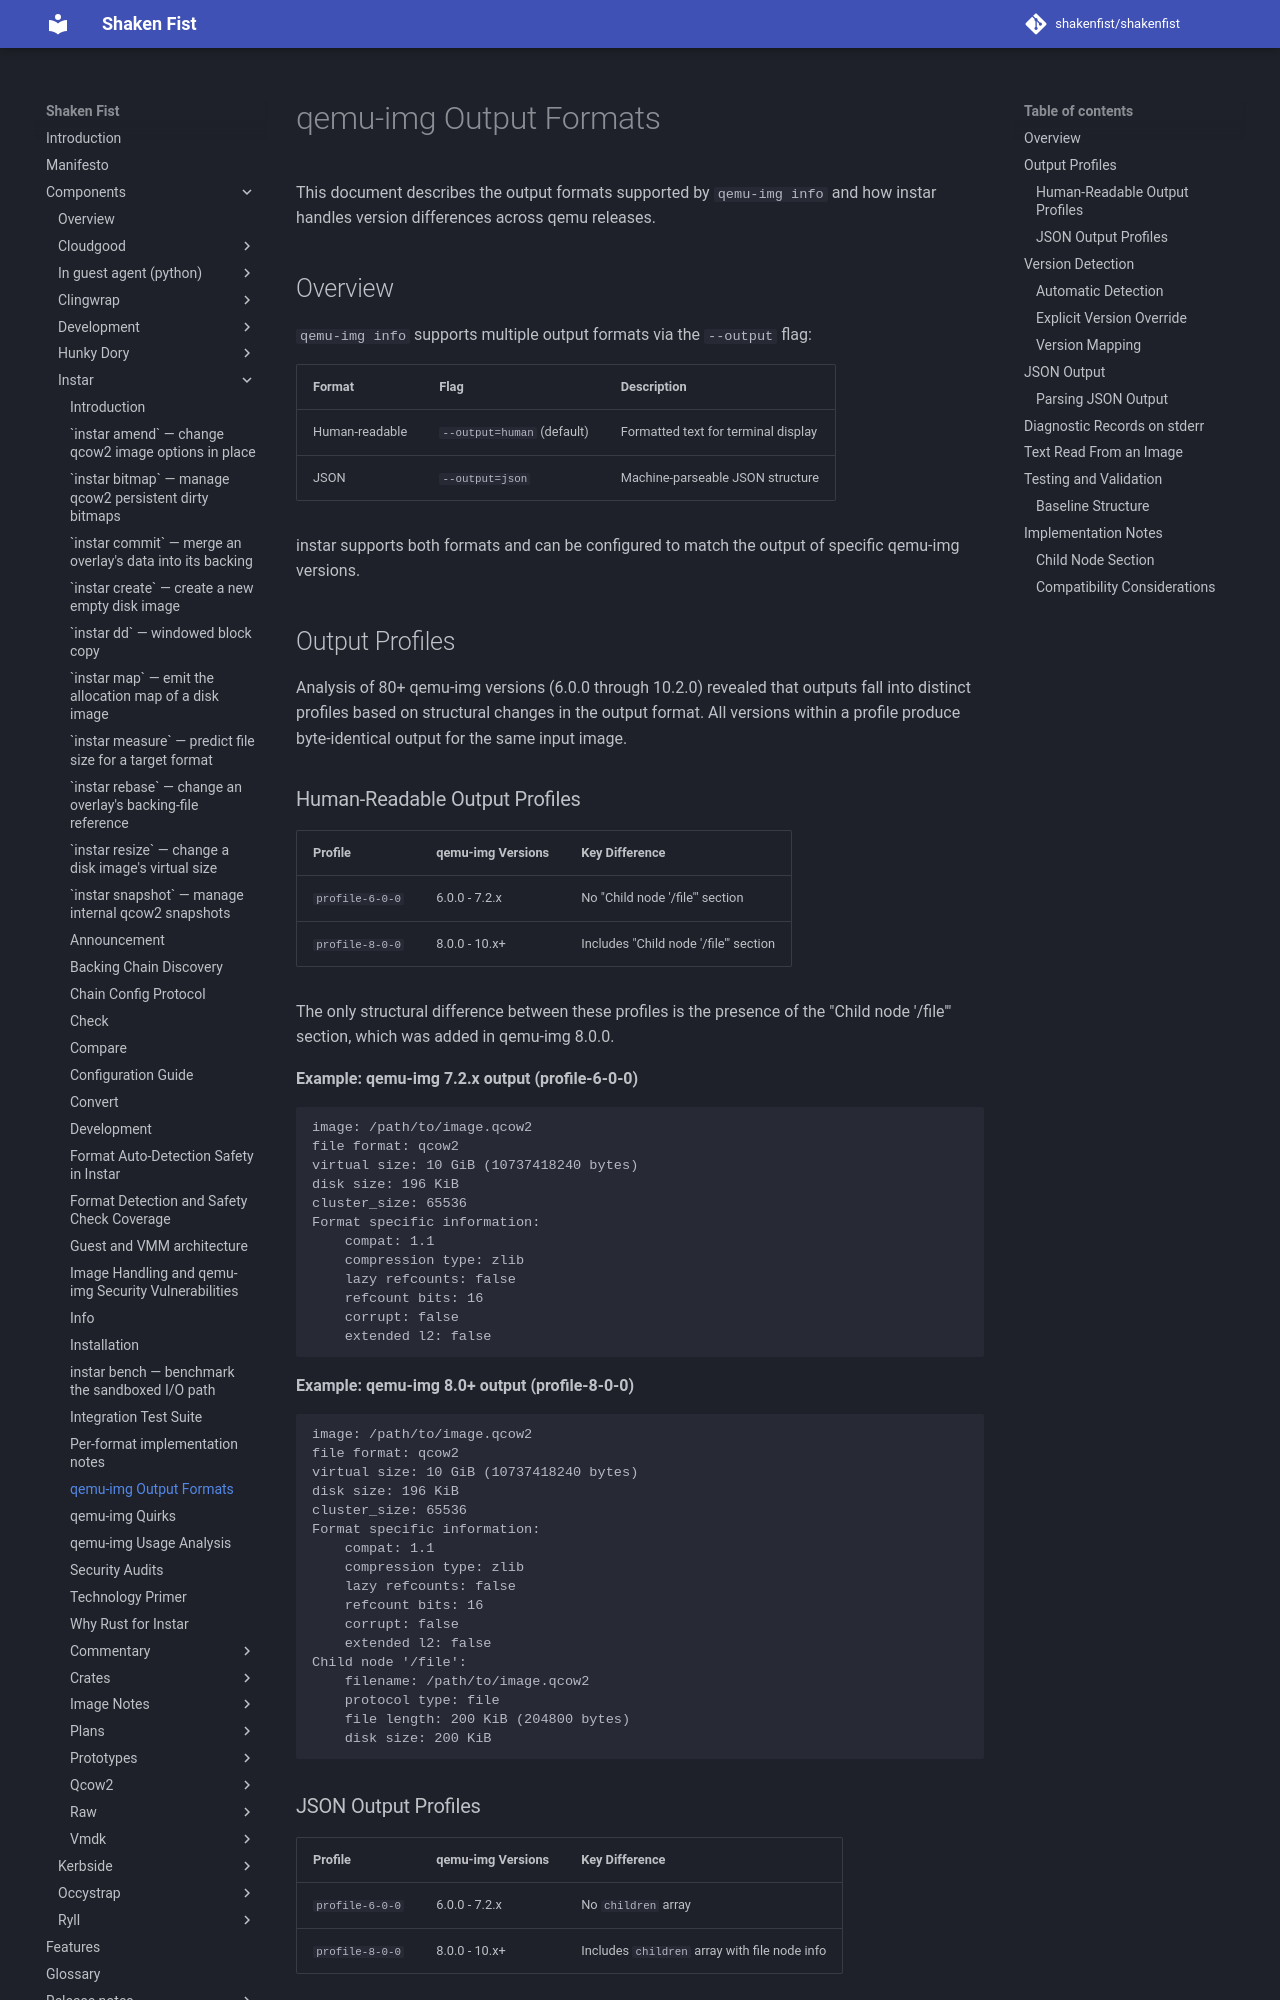

repository: shakenfist/shakenfist · page: components/instar/output-formats/index.html · generator: mkdocs

# qemu-img Output Formats

This document describes the output formats supported by `qemu-img info` and how
instar handles version differences across qemu releases.

## Overview

`qemu-img info` supports multiple output formats via the `--output` flag:

| Format | Flag | Description |
|--------|------|-------------|
| Human-readable | `--output=human` (default) | Formatted text for terminal display |
| JSON | `--output=json` | Machine-parseable JSON structure |

instar supports both formats and can be configured to match the output of specific
qemu-img versions.

## Output Profiles

Analysis of 80+ qemu-img versions (6.0.0 through 10.2.0) revealed that outputs
fall into distinct profiles based on structural changes in the output format.
All versions within a profile produce byte-identical output for the same input
image.

### Human-Readable Output Profiles

| Profile | qemu-img Versions | Key Difference |
|---------|-------------------|----------------|
| `profile-6-0-0` | 6.0.0 - 7.2.x | No "Child node '/file'" section |
| `profile-8-0-0` | 8.0.0 - 10.x+ | Includes "Child node '/file'" section |

The only structural difference between these profiles is the presence of the
"Child node '/file'" section, which was added in qemu-img 8.0.0.

**Example: qemu-img 7.2.x output (profile-6-0-0)**

```
image: /path/to/image.qcow2
file format: qcow2
virtual size: 10 GiB (10737418240 bytes)
disk size: 196 KiB
cluster_size: 65536
Format specific information:
    compat: 1.1
    compression type: zlib
    lazy refcounts: false
    refcount bits: 16
    corrupt: false
    extended l2: false
```

**Example: qemu-img 8.0+ output (profile-8-0-0)**

```
image: /path/to/image.qcow2
file format: qcow2
virtual size: 10 GiB (10737418240 bytes)
disk size: 196 KiB
cluster_size: 65536
Format specific information:
    compat: 1.1
    compression type: zlib
    lazy refcounts: false
    refcount bits: 16
    corrupt: false
    extended l2: false
Child node '/file':
    filename: /path/to/image.qcow2
    protocol type: file
    file length: 200 KiB (204800 bytes)
    disk size: 200 KiB
```
